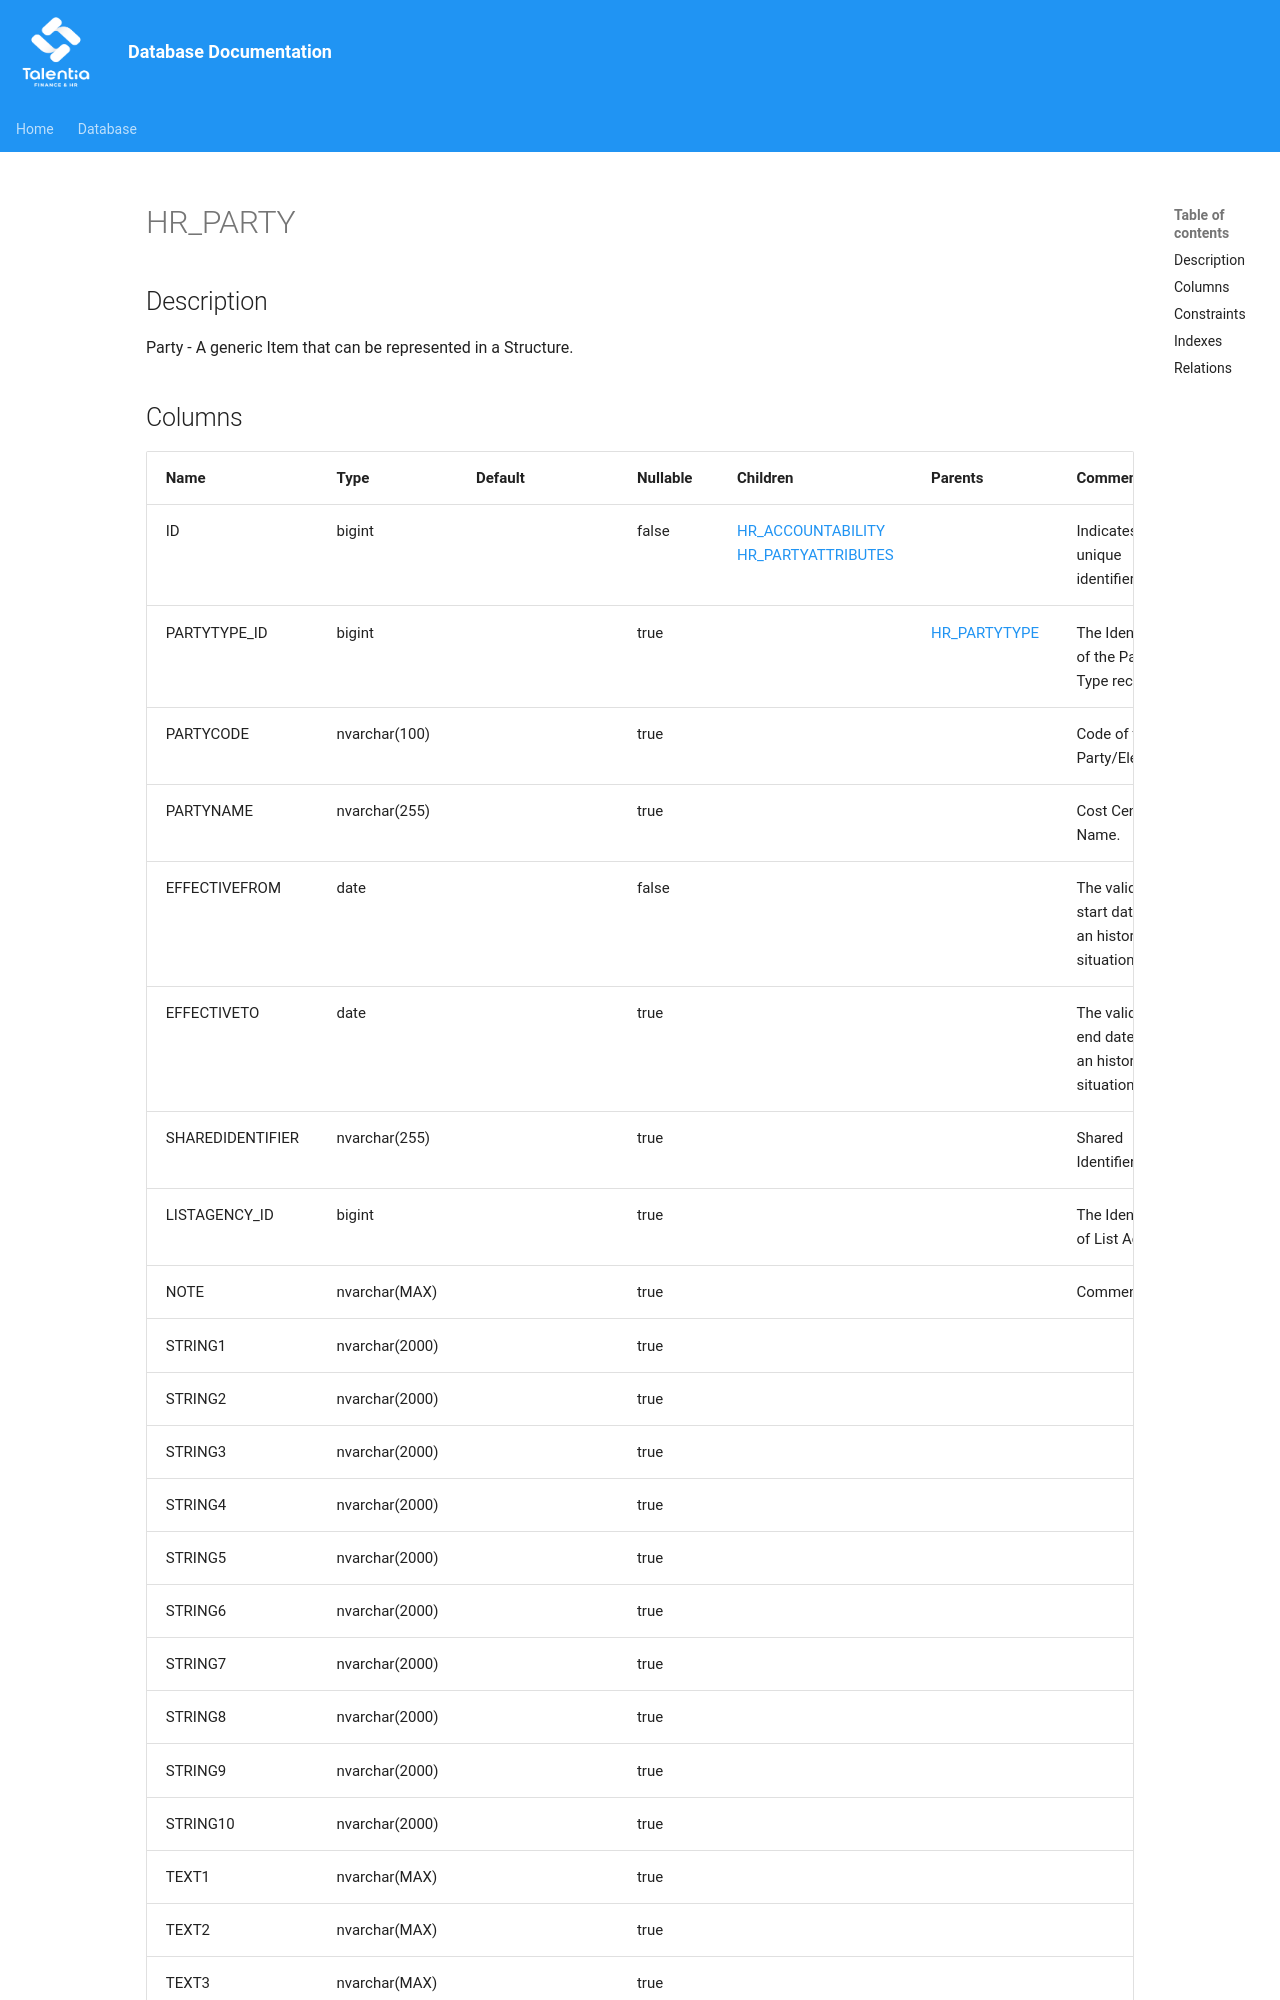

repository: giovanniporcelli/documentazione-db · page: schema/HR_PARTY/index.html · generator: mkdocs

# HR_PARTY

## Description

Party - A generic Item that can be represented in a Structure.  


## Columns

| Name | Type | Default | Nullable | Children | Parents | Comment |
| ---- | ---- | ------- | -------- | -------- | ------- | ------- |
| ID | bigint |  | false | [HR_ACCOUNTABILITY](HR_ACCOUNTABILITY.md) [HR_PARTYATTRIBUTES](HR_PARTYATTRIBUTES.md) |  | Indicates the unique identifier |
| PARTYTYPE_ID | bigint |  | true |  | [HR_PARTYTYPE](HR_PARTYTYPE.md) | The Identifier of the Party Type record. |
| PARTYCODE | nvarchar(100) |  | true |  |  | Code of the Party/Element. |
| PARTYNAME | nvarchar(255) |  | true |  |  | Cost Center Name. |
| EFFECTIVEFROM | date |  | false |  |  | The validity start date for an historical situation. |
| EFFECTIVETO | date |  | true |  |  | The validity end date for an historical situation. |
| SHAREDIDENTIFIER | nvarchar(255) |  | true |  |  | Shared Identifier |
| LISTAGENCY_ID | bigint |  | true |  |  | The Identifier of List Agency. |
| NOTE | nvarchar(MAX) |  |
